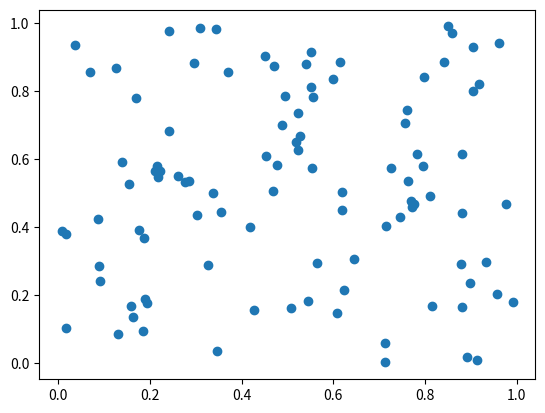

The matplotlib source for this figure:
import numpy as np
import matplotlib.pyplot as plt

# 乱数を発生させる
x = np.random.rand(100)
y = np.random.rand(100)

# 散布図を描画
plt.scatter(x,y)
plt.show()